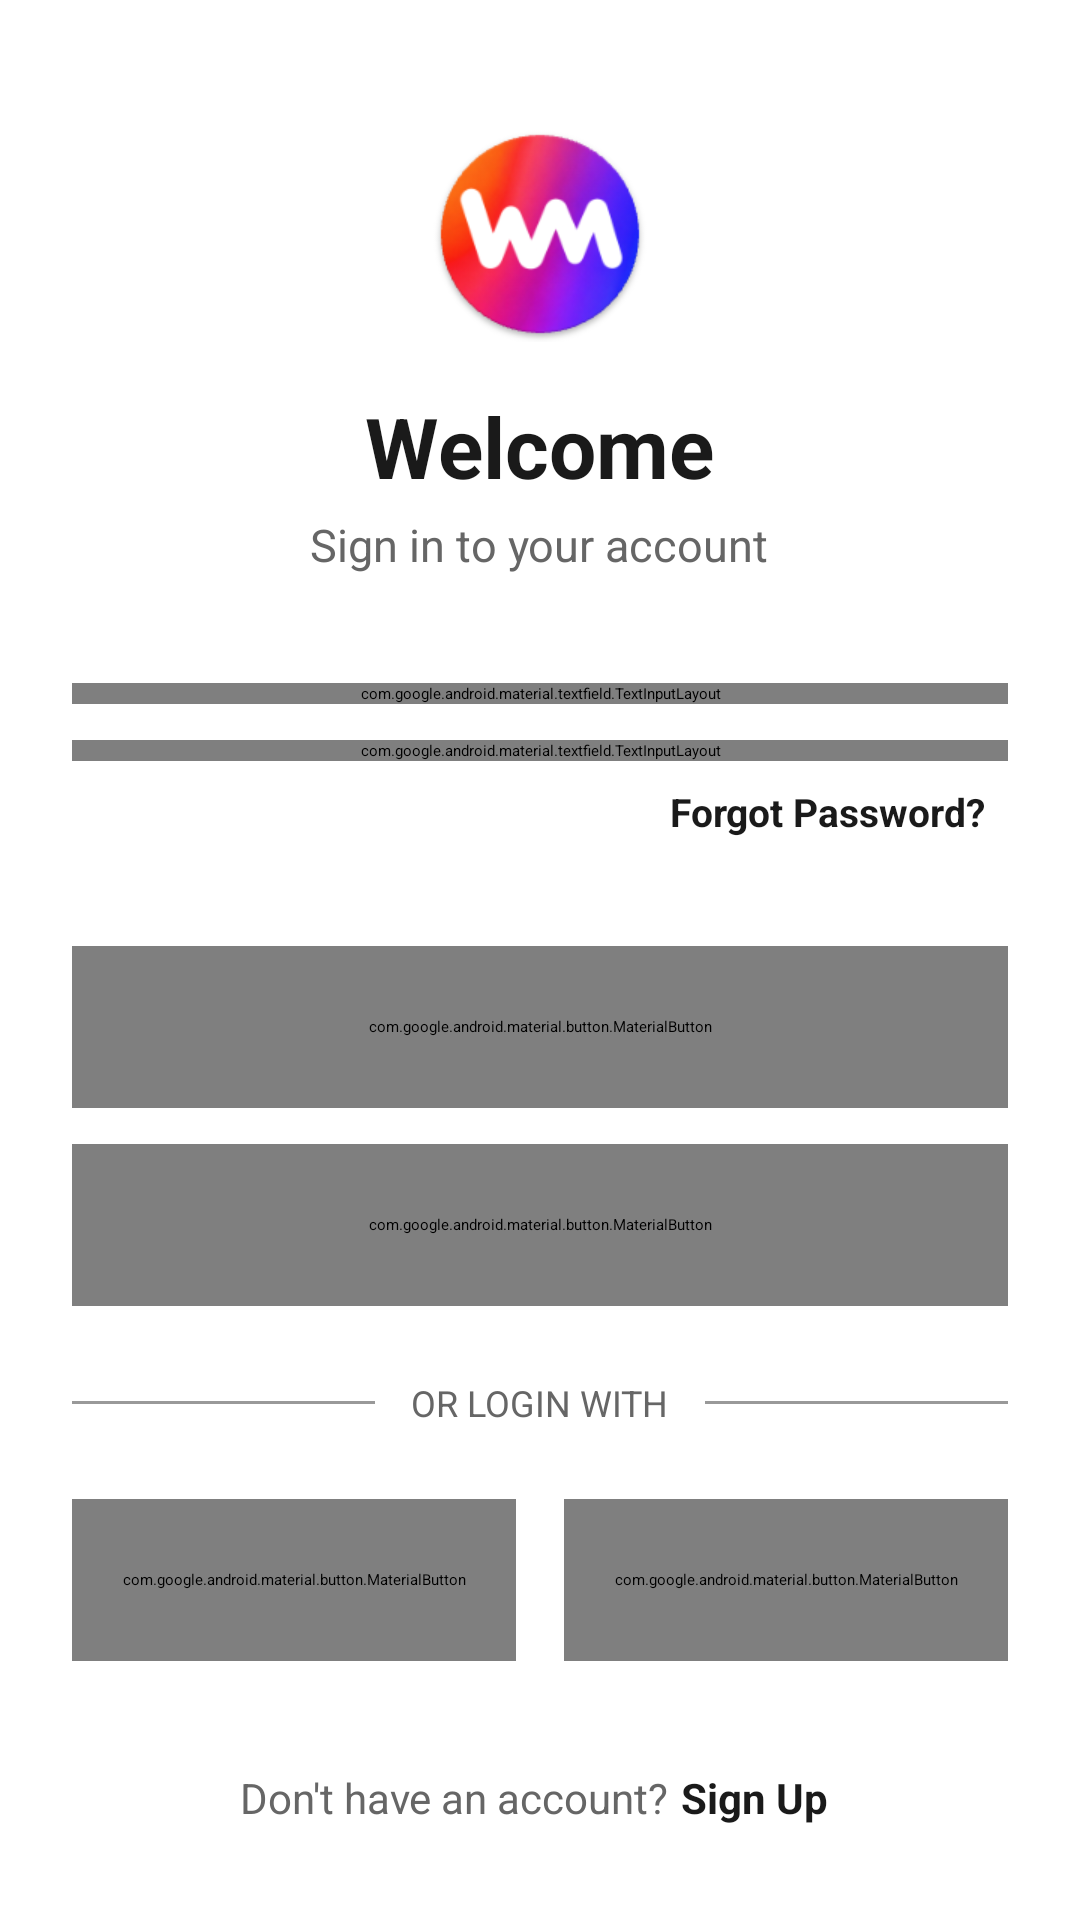

Reconstruct the res/layout file that produces this screen, plus the resources it refers to.
<!-- AndroidManifest.xml: activity theme Theme.App.Starting -->
<!-- res/layout/login.xml -->
<FrameLayout
    xmlns:android="http://schemas.android.com/apk/res/android"
    xmlns:app="http://schemas.android.com/apk/res-auto"
    xmlns:tools="http://schemas.android.com/tools"
    android:layout_width="match_parent"
    android:layout_height="match_parent">

    <ScrollView
        android:layout_width="match_parent"
        android:layout_height="match_parent"
        android:fillViewport="true">

        <LinearLayout
            android:layout_width="match_parent"
            android:layout_height="wrap_content"
            android:orientation="vertical"
            android:background="@color/surface"
            android:paddingHorizontal="24dp"
            android:paddingTop="42dp"
            android:paddingBottom="24dp"
            android:gravity="center_horizontal">

            
            <ImageView
                android:layout_width="72dp"
                android:layout_height="72dp"
                android:layout_marginBottom="16dp"
                android:src="@mipmap/ic_launcher"
                android:contentDescription="@string/app_name" />

            <TextView
                android:id="@+id/appTitle"
                android:layout_width="wrap_content"
                android:layout_height="wrap_content"
                android:layout_marginBottom="4dp"
                android:text="@string/welcome"
                android:textSize="28sp"
                android:textStyle="bold"
                android:textColor="@color/onSurface"
                android:gravity="center" />

            <TextView
                android:id="@+id/appSubtitle"
                android:layout_width="wrap_content"
                android:layout_height="wrap_content"
                android:layout_marginBottom="36dp"
                android:text="@string/sign_in_to_account"
                android:textSize="15sp"
                android:textColor="@color/gray_dark"
                android:gravity="center" />

            


                <LinearLayout
                    android:layout_width="match_parent"
                    android:layout_height="wrap_content"
                    android:orientation="vertical"
                    android:padding="0dp">

                    <com.google.android.material.textfield.TextInputLayout
                        android:id="@+id/textinputlayout19"
                        android:layout_width="match_parent"
                        android:layout_height="wrap_content"
                        android:layout_marginBottom="12dp"
                        app:boxStrokeColor="@color/text_input_box_stroke"
                        app:hintTextColor="@color/gray_dark"
                        app:startIconDrawable="@drawable/ic_email"
                        app:startIconTint="@color/gray_dark"
                        style="@style/Widget.MaterialComponents.TextInputLayout.OutlinedBox">

                        <com.google.android.material.textfield.TextInputEditText
                            android:id="@+id/emailInput"
                            android:layout_width="match_parent"
                            android:layout_height="wrap_content"
                            android:textSize="14sp"
                            android:textColor="@color/onSurface"
                            android:hint="@string/email"
                            android:textColorHint="@color/gray_medium"
                            android:inputType="textEmailAddress" />
                    </com.google.android.material.textfield.TextInputLayout>

                    <com.google.android.material.textfield.TextInputLayout
                        android:id="@+id/textinputlayout20"
                        android:layout_width="match_parent"
                        android:layout_height="wrap_content"
                        app:boxStrokeColor="@color/text_input_box_stroke"
                        app:hintTextColor="@color/gray_dark"
                        app:startIconDrawable="@drawable/ic_lock"
                        app:startIconTint="@color/gray_dark"
                        app:passwordToggleEnabled="true"
                        app:passwordToggleTint="@color/gray_dark"
                        style="@style/Widget.MaterialComponents.TextInputLayout.OutlinedBox">

                        <com.google.android.material.textfield.TextInputEditText
                            android:id="@+id/passwordInput"
                            android:layout_width="match_parent"
                            android:layout_height="wrap_content"
                            android:textSize="14sp"
                            android:textColor="@color/onSurface"
                            android:hint="@string/password"
                            android:textColorHint="@color/gray_medium"
                            android:inputType="textPassword" />
                    </com.google.android.material.textfield.TextInputLayout>
                </LinearLayout>
          

            <TextView
                android:id="@+id/forgotPasswordText"
                android:layout_width="match_parent"
                android:layout_height="wrap_content"
                android:layout_marginBottom="28dp"
                android:padding="8dp"
                android:background="?android:attr/selectableItemBackground"
                android:text="@string/forgot_password"
                android:textSize="13sp"
                android:textStyle="bold"
                android:textColor="@color/onSurface"
                android:gravity="end" />

            <com.google.android.material.button.MaterialButton
                android:id="@+id/loginButton"
                android:layout_width="match_parent"
                android:layout_height="54dp"
                android:layout_marginBottom="12dp"
                android:background="@drawable/button_primary"
                app:backgroundTint="@null"
                app:cornerRadius="27dp"
                android:text="@string/sign_in"
                android:textSize="15sp"
                android:textStyle="bold"
                android:textAllCaps="false"
                android:textColor="@color/white"
                android:elevation="2dp" />

            <com.google.android.material.button.MaterialButton
                android:id="@+id/guestButton"
                app:backgroundTint="@null"
                android:layout_width="match_parent"
                android:layout_height="54dp"
                android:layout_marginBottom="24dp"
                android:background="@drawable/button_outline"
                app:cornerRadius="27dp"
                android:text="@string/continue_as_guest"
                android:textSize="15sp"
                android:textAllCaps="false"
                android:textColor="@color/onSurface" />

            
            <LinearLayout
                android:layout_width="match_parent"
                android:layout_height="wrap_content"
                android:orientation="horizontal"
                android:gravity="center_vertical"
                android:layout_marginBottom="24dp">

                <View
                    android:layout_width="0dp"
                    android:layout_height="1dp"
                    android:layout_weight="1"
                    android:background="@color/gray_medium" />

                <TextView
                    android:layout_width="wrap_content"
                    android:layout_height="wrap_content"
                    android:layout_marginHorizontal="12dp"
                    android:text="@string/or"
                    android:textSize="12sp"
                    android:textColor="@color/gray_dark" />

                <View
                    android:layout_width="0dp"
                    android:layout_height="1dp"
                    android:layout_weight="1"
                    android:background="@color/gray_medium" />
            </LinearLayout>


            <LinearLayout
                android:layout_width="match_parent"
                android:layout_height="wrap_content"
                android:orientation="horizontal"
                android:layout_marginBottom="32dp"
                android:gravity="center">

<com.google.android.material.button.MaterialButton
    android:id="@+id/googleLoginButton"
    android:layout_width="0dp"
    android:layout_height="54dp"
    android:layout_weight="1"
    android:layout_marginEnd="8dp"
    android:background="@drawable/button_google_gradient"
    android:padding="0dp"
    android:insetTop="0dp"
    android:insetBottom="0dp"
    android:insetLeft="0dp"
    android:insetRight="0dp"
    android:elevation="1dp"
    app:backgroundTint="@null"
    app:cornerRadius="27dp"
    app:icon="@drawable/ic_google"
    app:iconGravity="textStart"
    app:iconPadding="0dp"
    app:iconSize="22dp"
    app:iconTint="@android:color/white"
    app:strokeWidth="0dp" />

<com.google.android.material.button.MaterialButton
    android:id="@+id/facebookLoginButton"
    android:layout_width="0dp"
    android:layout_height="54dp"
    android:layout_weight="1"
    android:layout_marginStart="8dp"
    android:background="@drawable/button_facebook_gradient"
    android:padding="0dp"
    android:insetTop="0dp"
    android:insetBottom="0dp"
    android:insetLeft="0dp"
    android:insetRight="0dp"
    android:elevation="1dp"
    app:backgroundTint="@null"
    app:cornerRadius="27dp"
    app:icon="@drawable/ic_facebook"
    app:iconGravity="textStart"
    app:iconPadding="0dp"
    app:iconSize="22dp"
    app:iconTint="@android:color/white"
    app:strokeWidth="0dp" />

            </LinearLayout>

            <LinearLayout
                android:id="@+id/linear14"
                android:layout_width="wrap_content"
                android:layout_height="wrap_content"
                android:orientation="horizontal"
                android:gravity="center">

                <TextView
                    android:id="@+id/textview14"
                    android:layout_width="wrap_content"
                    android:layout_height="wrap_content"
                    android:text="@string/dont_have_account"
                    android:textSize="14sp"
                    android:textColor="@color/gray_dark" />

                <TextView
                    android:id="@+id/registerText"
                    android:layout_width="wrap_content"
                    android:layout_height="wrap_content"
                    android:padding="4dp"
                    android:background="?android:attr/selectableItemBackground"
                    android:text="@string/sign_up"
                    android:textSize="14sp"
                    android:textStyle="bold"
                    android:textColor="@color/onSurface" />
            </LinearLayout>
        </LinearLayout>
    </ScrollView>

    
    <View
        android:id="@+id/loadingOverlay"
        android:layout_width="match_parent"
        android:layout_height="match_parent"
        android:background="@color/scrim"
        android:visibility="gone" />

    <ProgressBar
        android:id="@+id/loginProgressBar"
        style="?android:attr/progressBarStyleLarge"
        android:layout_width="64dp"
        android:layout_height="64dp"
        android:layout_gravity="center"
        android:indeterminate="true"
        android:visibility="gone"
        android:contentDescription="@string/loading" />

</FrameLayout>
<!-- resources referenced by this layout -->
<resources>
  <color name="gray_dark">#666666</color>
  <color name="gray_medium">#999999</color>
  <color name="onSurface">#1A1A1A</color>
  <color name="scrim">#80000000</color>
  <color name="surface">#FFFFFF</color>
  <color name="text_input_box_stroke">#303030</color>
  <color name="white">#FFFFFF</color>
  <!-- drawable button_outline (drawable) -->
  <?xml version="1.0" encoding="utf-8"?>
  <shape xmlns:android="http://schemas.android.com/apk/res/android"
      android:shape="rectangle">
      <stroke 
          android:width="2dp" 
          android:color="#000000" />
      <solid android:color="#FFFFFF" />
      <corners android:radius="8dp" />
  </shape>
  <!-- drawable ic_email (drawable) -->
  <vector xmlns:android="http://schemas.android.com/apk/res/android"
      android:width="24dp"
      android:height="24dp"
      android:viewportWidth="24"
      android:viewportHeight="24">
      <path
          android:fillColor="#000000"
          android:fillType="evenOdd"
          android:pathData="M2.99805 7C2.99805 5.34315 4.34119 4 5.99805 4H17.998C19.6549 4 20.998 5.34315 20.998 7V17C20.998 18.6569 19.6549 20 17.998 20H5.99805C4.34119 20 2.99805 18.6569 2.99805 17V7ZM5.99805 6H17.998C18.5503 6 18.998 6.44772 18.998 7V9.38181L12.9368 12.4124C12.3571 12.7023 11.673 12.6933 11.1012 12.3883L4.99805 9.13329V7C4.99805 6.44772 5.44576 6 5.99805 6ZM4.99805 11.4V17C4.99805 17.5523 5.44576 18 5.99805 18H17.998C18.5503 18 18.998 17.5523 18.998 17V11.6179L13.8312 14.2013C12.6719 14.7809 11.3036 14.7629 10.16 14.153L4.99805 11.4Z" />
  </vector>
  <string name="app_name">WallMob</string>
  <string name="continue_as_guest">Continue as Guest</string>
  <string name="dont_have_account">Don\'t have an account\? </string>
  <string name="email">Email</string>
  <string name="forgot_password">Forgot Password?</string>
  <string name="loading">Loading</string>
  <string name="or">OR LOGIN WITH</string>
  <string name="password">Password</string>
  <string name="sign_in">Sign In</string>
  <string name="sign_in_to_account">Sign in to your account</string>
  <string name="sign_up">Sign Up</string>
  <string name="welcome">Welcome</string>
  <style name="Theme.App.Starting" parent="Theme.SplashScreen">
          <item name="windowSplashScreenBackground">@color/background</item> 
          
          <item name="windowSplashScreenAnimatedIcon">@mipmap/ic_launcher_monochrome</item> 
          
          <item name="postSplashScreenTheme">@style/AppTheme</item> 
      </style>
  <color name="background">#FFFFFF</color>
  <color name="colorPrimary">#000000</color>
  <color name="colorPrimaryDark">#222222</color>
  <color name="colorOnPrimary">#FFFFFF</color>
  <color name="colorAccent">#3A83F6</color>
  <color name="onBackground">#1A1A1A</color>
  <color name="colorControlNormal">#000000</color>
  <color name="colorControlHighlight">#212121</color>
  <style name="Widget.App.MaterialCardView" parent="Widget.MaterialComponents.CardView">
          <item name="cardBackgroundColor">@color/surface</item>
      </style>
  <style name="PrimaryButton" parent="Widget.MaterialComponents.Button">
          <item name="backgroundTint">@color/colorPrimary</item>
          <item name="android:textColor">@color/white</item>
          <item name="cornerRadius">8dp</item>
         
      </style>
  <color name="onSurfaceVariant">#666666</color>
  <style name="PositiveButtonStyle" parent="Widget.MaterialComponents.Button.TextButton.Dialog">
          <item name="android:textColor">@color/red_error</item>
          <item name="android:textStyle">bold</item>
      </style>
  <style name="NegativeButtonStyle" parent="Widget.MaterialComponents.Button.TextButton.Dialog">
          <item name="android:textColor">@color/onSurface</item>
      </style>
  <style name="NeutralButtonStyle" parent="Widget.MaterialComponents.Button.TextButton.Dialog">
          <item name="android:textColor">@color/onSurface</item>
      </style>
  <color name="profile_divider">#E8EAED</color>
  <color name="red_error">#E53935</color>
</resources>
